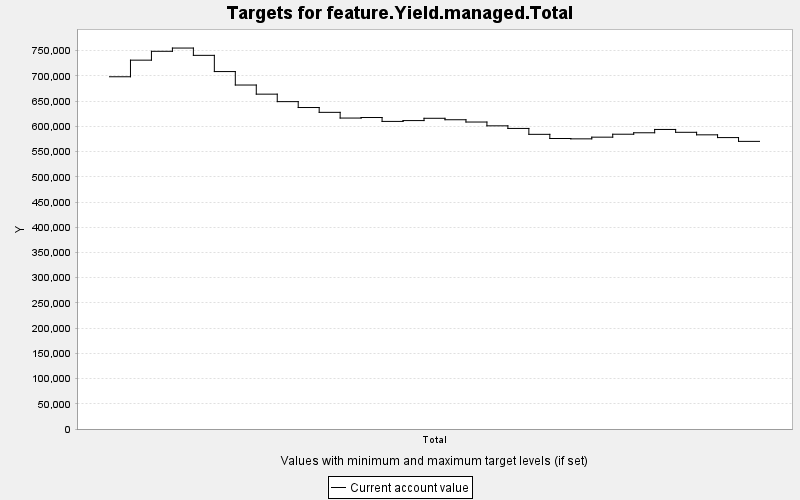

The file beside this chart, header and first rows:
TARGET, PERIOD, YEAR, PERIODWIDTH, MINIMUM, MAXIMUM, MINWEIGHT, MAXWEIGHT, CURRENT, SUMMARY
feature.Yield.managed.Total, 0, 0, 10.0, 0.0, 10000, 1.0, 1.0, 698279, 0.0
feature.Yield.managed.Total, 1, 10, 10.0, 0.0, 10000, 1.0, 1.0, 731199, 0.0
feature.Yield.managed.Total, 2, 20, 10.0, 0.0, 10000, 1.0, 1.0, 748763, 0.0
feature.Yield.managed.Total, 3, 30, 10.0, 0.0, 10000, 1.0, 1.0, 755198, 0.0
feature.Yield.managed.Total, 4, 40, 10.0, 0.0, 10000, 1.0, 1.0, 740728, 0.0
feature.Yield.managed.Total, 5, 50, 10.0, 0.0, 10000, 1.0, 1.0, 708578, 0.0
feature.Yield.managed.Total, 6, 60, 10.0, 0.0, 10000, 1.0, 1.0, 681892, 0.0
feature.Yield.managed.Total, 7, 70, 10.0, 0.0, 10000, 1.0, 1.0, 663806, 0.0
feature.Yield.managed.Total, 8, 80, 10.0, 0.0, 10000, 1.0, 1.0, 648973, 0.0
feature.Yield.managed.Total, 9, 90, 10.0, 0.0, 10000, 1.0, 1.0, 637295, 0.0
feature.Yield.managed.Total, 10, 100, 10.0, 0.0, 10000, 1.0, 1.0, 627743, 0.0
feature.Yield.managed.Total, 11, 110, 10.0, 0.0, 10000, 1.0, 1.0, 616420, 0.0
feature.Yield.managed.Total, 12, 120, 10.0, 0.0, 10000, 1.0, 1.0, 617481, 0.0
feature.Yield.managed.Total, 13, 130, 10.0, 0.0, 10000, 1.0, 1.0, 609772, 0.0
feature.Yield.managed.Total, 14, 140, 10.0, 0.0, 10000, 1.0, 1.0, 611413, 0.0
feature.Yield.managed.Total, 15, 150, 10.0, 0.0, 10000, 1.0, 1.0, 615961, 0.0
feature.Yield.managed.Total, 16, 160, 10.0, 0.0, 10000, 1.0, 1.0, 613075, 0.0
feature.Yield.managed.Total, 17, 170, 10.0, 0.0, 10000, 1.0, 1.0, 608547, 0.0
feature.Yield.managed.Total, 18, 180, 10.0, 0.0, 10000, 1.0, 1.0, 601002, 0.0
feature.Yield.managed.Total, 19, 190, 10.0, 0.0, 10000, 1.0, 1.0, 595832, 0.0
feature.Yield.managed.Total, 20, 200, 10.0, 0.0, 10000, 1.0, 1.0, 584146, 0.0
feature.Yield.managed.Total, 21, 210, 10.0, 0.0, 10000, 1.0, 1.0, 575874, 0.0
feature.Yield.managed.Total, 22, 220, 10.0, 0.0, 10000, 1.0, 1.0, 575194, 0.0
feature.Yield.managed.Total, 23, 230, 10.0, 0.0, 10000, 1.0, 1.0, 578539, 0.0
feature.Yield.managed.Total, 24, 240, 10.0, 0.0, 10000, 1.0, 1.0, 584373, 0.0
feature.Yield.managed.Total, 25, 250, 10.0, 0.0, 10000, 1.0, 1.0, 587243, 0.0
feature.Yield.managed.Total, 26, 260, 10.0, 0.0, 10000, 1.0, 1.0, 593827, 0.0
feature.Yield.managed.Total, 27, 270, 10.0, 0.0, 10000, 1.0, 1.0, 588176, 0.0
feature.Yield.managed.Total, 28, 280, 10.0, 0.0, 10000, 1.0, 1.0, 583164, 0.0
feature.Yield.managed.Total, 29, 290, 10.0, 0.0, 10000, 1.0, 1.0, 577705, 0.0
feature.Yield.managed.Total, 30, 300, 10.0, 0.0, 10000, 1.0, 1.0, 570189, 0.0
